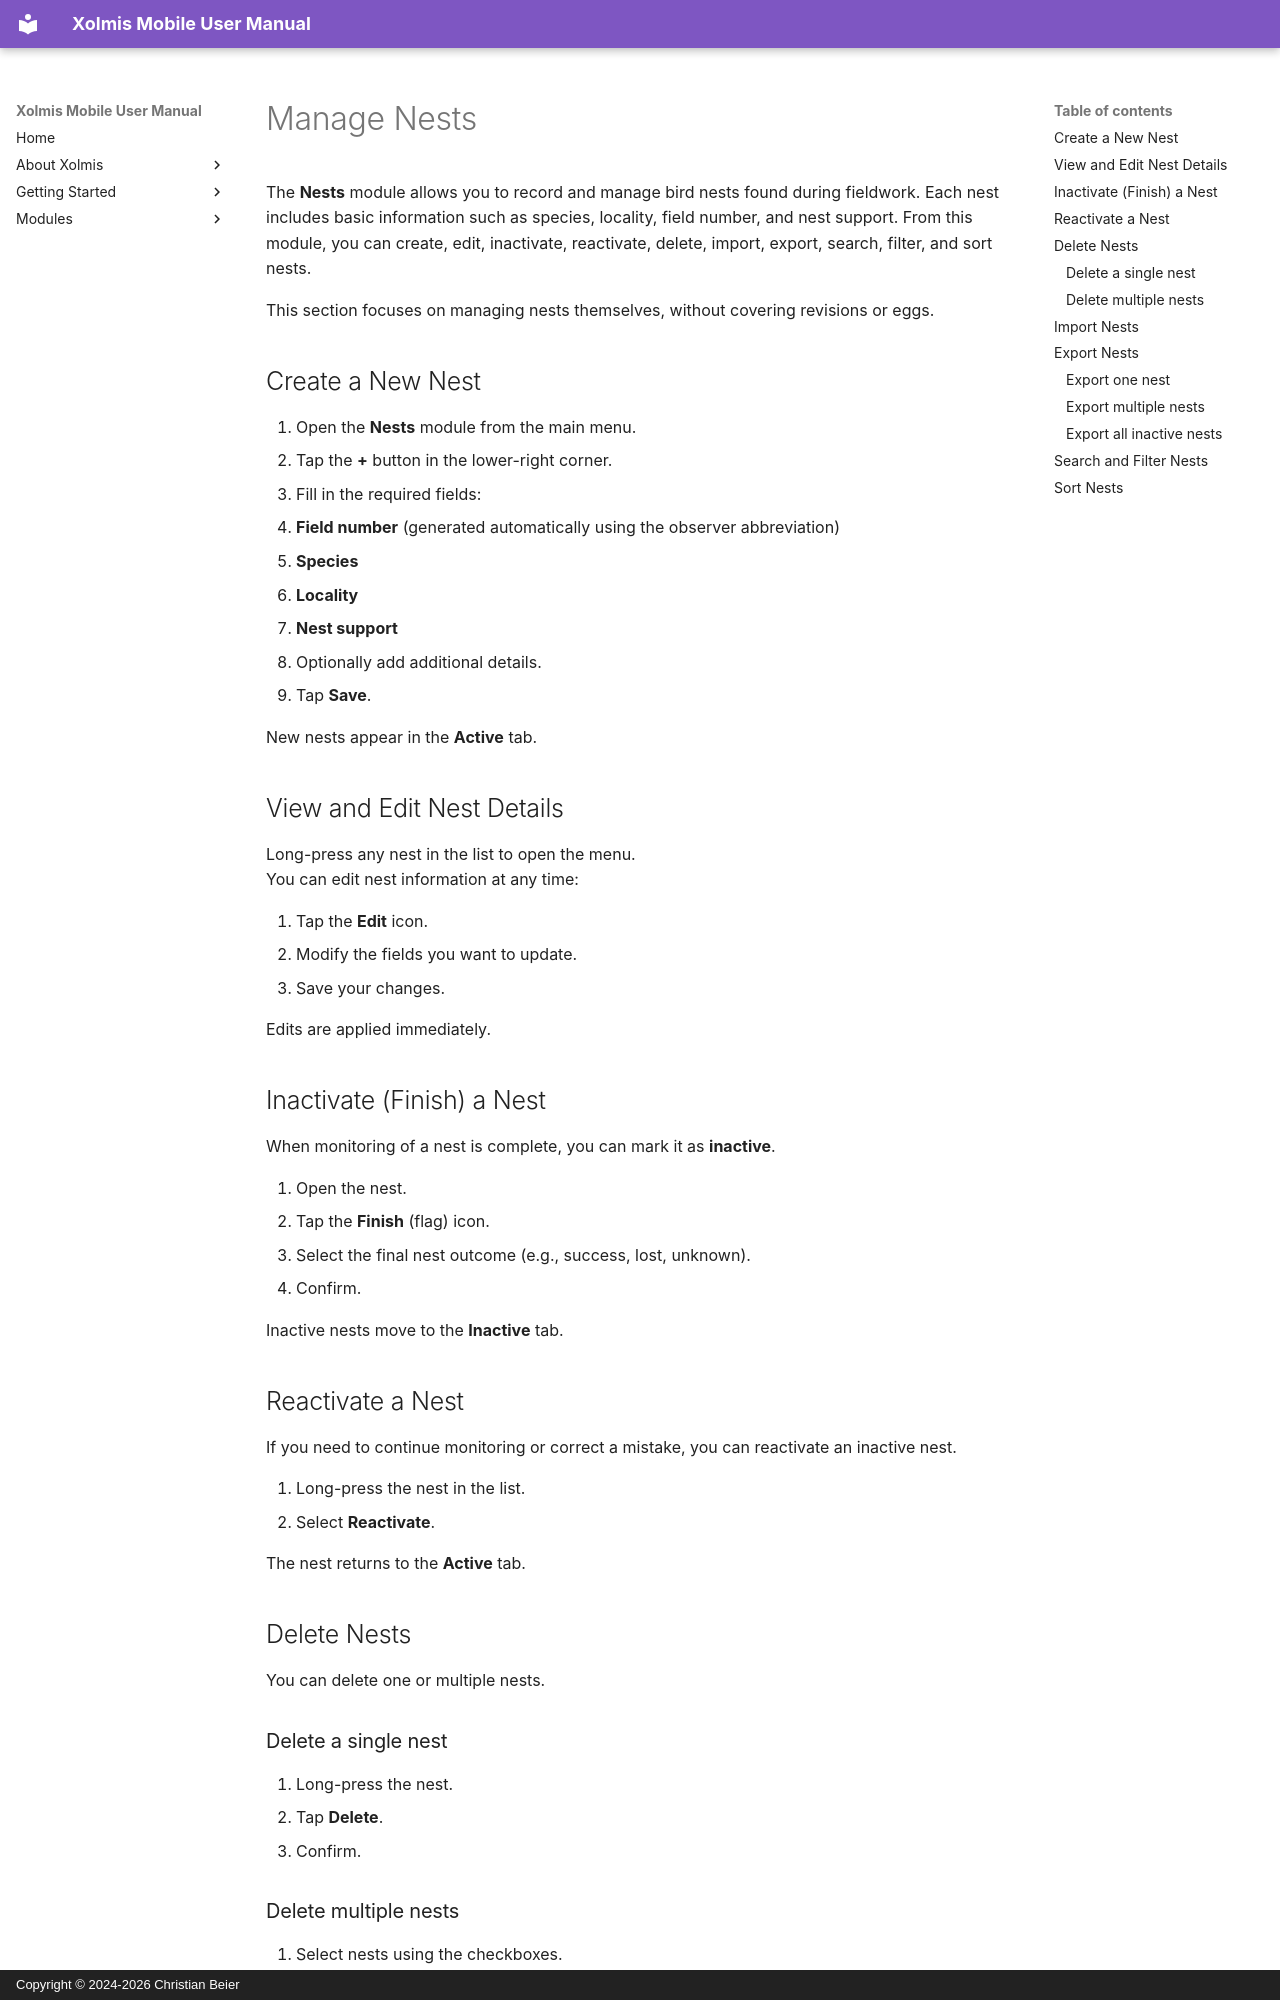

repository: cbeier-studio/xolmis_mobile · page: en/nests.html · generator: mkdocs · copyright: Copyright © 2024-2026 Christian Beier

# Manage Nests

The **Nests** module allows you to record and manage bird nests found during fieldwork. Each nest includes basic information such as species, locality, field number, and nest support. From this module, you can create, edit, inactivate, reactivate, delete, import, export, search, filter, and sort nests.

This section focuses on managing nests themselves, without covering revisions or eggs.

## Create a New Nest

1. Open the **Nests** module from the main menu.  
2. Tap the **+** button in the lower-right corner.  
3. Fill in the required fields:
   - **Field number** (generated automatically using the observer abbreviation)  
   - **Species**  
   - **Locality**  
   - **Nest support**  
4. Optionally add additional details.  
5. Tap **Save**.

New nests appear in the **Active** tab.

## View and Edit Nest Details

Long-press any nest in the list to open the menu.  
You can edit nest information at any time:

1. Tap the **Edit** icon.  
2. Modify the fields you want to update.  
3. Save your changes.

Edits are applied immediately.

## Inactivate (Finish) a Nest

When monitoring of a nest is complete, you can mark it as **inactive**.

1. Open the nest.  
2. Tap the **Finish** (flag) icon.  
3. Select the final nest outcome (e.g., success, lost, unknown).  
4. Confirm.

Inactive nests move to the **Inactive** tab.

## Reactivate a Nest

If you need to continue monitoring or correct a mistake, you can reactivate an inactive nest.

1. Long-press the nest in the list.  
2. Select **Reactivate**.

The nest returns to the **Active** tab.

## Delete Nests

You can delete one or multiple nests.
